Labelled photos from "neural-convolutional-red-lemon", an image-classification folder in spacecodee/neural-convolutional-red-lemon. The possible labels are: Phyllocnistis citrella citrus leafminer, aphid, Mycosphaerella citri greasy spot, Planococcus citri citrus mealybug, pulgones, Tetranychus urticae spider mite.

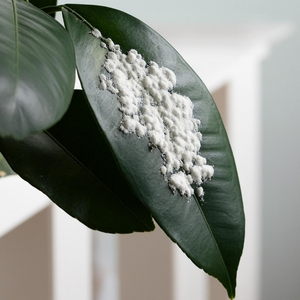
Label: Planococcus citri citrus mealybug

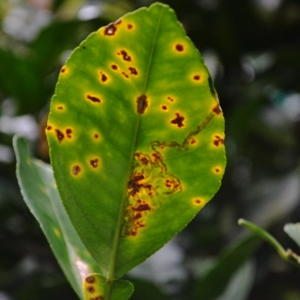
Label: Mycosphaerella citri greasy spot

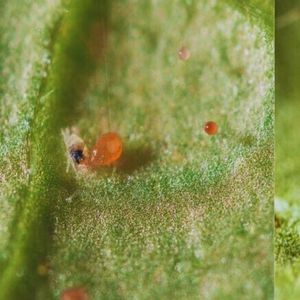
Label: Tetranychus urticae spider mite

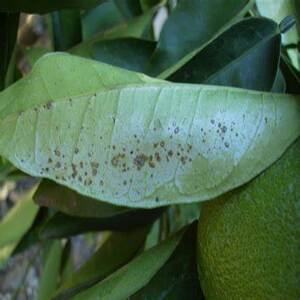
Label: pulgones

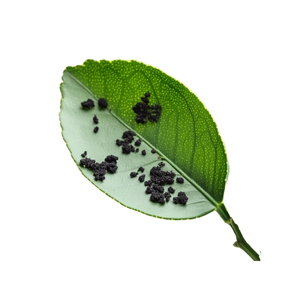
Label: aphid

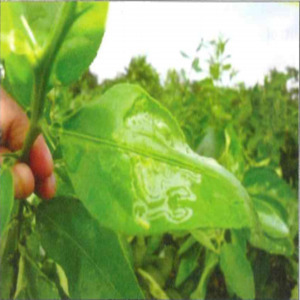
Label: Phyllocnistis citrella citrus leafminer
